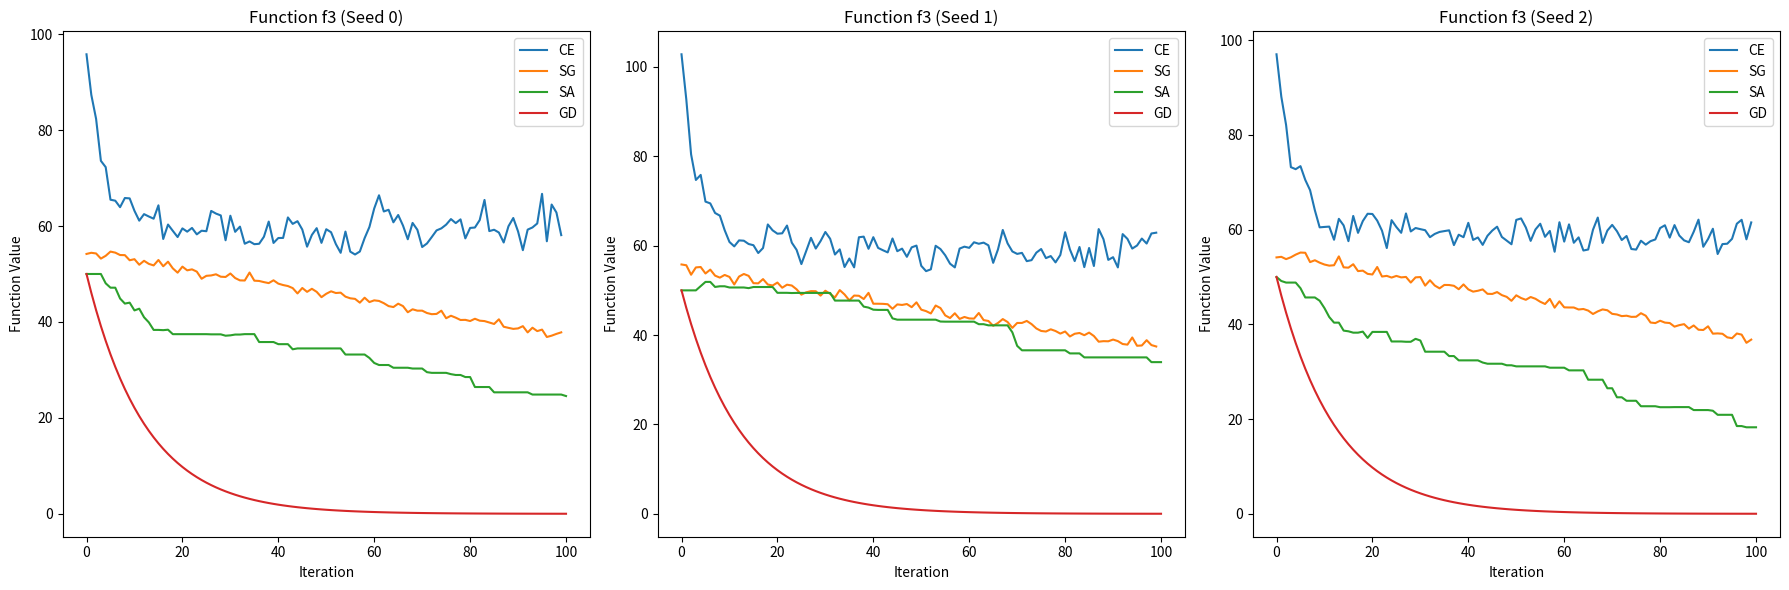

Source code (Python): (Note: this script raises an exception after producing the figure.)
import numpy as np
import matplotlib.pyplot as plt


def f3(x):
    return np.sum(x ** 2)


def f3_grad(x):
    return 2 * x


def simulated_annealing_high_dim(f, x_init, T0=1, alpha=0.95, iterations=100, seed=None):
    np.random.seed(seed)
    x = np.array(x_init)
    func_values = [f(x)]
    T = T0

    for _ in range(iterations):
        x_new = x + np.random.normal(0, 0.1, size=x.shape)
        delta = f(x_new) - f(x)
        if delta < 0 or np.exp(-delta / T) > np.random.rand():
            x = x_new
        func_values.append(f(x))
        T *= alpha

    return func_values


def gradient_descent_high_dim(f_grad, x_init, alpha=0.02, iterations=100):
    x = np.array(x_init)
    func_values = [f3(x)]

    for _ in range(iterations):
        grad = np.array(f_grad(x))
        x = x - alpha * grad
        func_values.append(f3(x))

    return func_values


def cross_entropy_high_dim(f, mu_init, sigma_init, num_samples=50, elite_frac=0.2, iterations=100, seed=None):
    np.random.seed(seed)
    mu = np.array(mu_init)
    sigma = np.array(sigma_init)
    avg_func_values = []

    for _ in range(iterations):
        samples = np.random.multivariate_normal(mu, sigma, num_samples)
        scores = np.apply_along_axis(f, 1, samples)
        avg_func_values.append(np.mean(scores))

        elite_idx = scores.argsort()[:int(elite_frac * num_samples)]
        elite_samples = samples[elite_idx]

        mu_new = elite_samples.mean(axis=0)
        sigma_new = np.cov(elite_samples, rowvar=False)

        if np.all(np.linalg.eigvals(sigma_new) > 0):
            sigma = sigma_new
        mu = mu_new

    return avg_func_values


def search_gradient_high_dim(f, mu_init, sigma_init, alpha=0.02, num_samples=50, iterations=100, seed=None):
    np.random.seed(seed)
    mu = np.array(mu_init)
    sigma = np.array(sigma_init)
    avg_func_values = []

    for _ in range(iterations):
        samples = np.random.multivariate_normal(mu, sigma, num_samples)
        scores = np.apply_along_axis(f, 1, samples)
        avg_func_values.append(np.mean(scores))

        grad = np.mean((samples - mu) * (scores[:, np.newaxis] - np.mean(scores)), axis=0)
        grad_norm = np.linalg.norm(grad)
        if grad_norm > 1e-6:
            grad = grad / grad_norm

        mu = mu - alpha * grad

    return avg_func_values


def plot_high_dim_results(f, title, seeds=[0, 1, 2]):
    fig, axs = plt.subplots(1, 3, figsize=(18, 6))

    for ax, seed in zip(axs, seeds):
        ce_values = cross_entropy_high_dim(f, mu_init=np.ones(50), sigma_init=np.eye(50), seed=seed)
        ax.plot(ce_values, label="CE")

        sg_values = search_gradient_high_dim(f, mu_init=np.ones(50), sigma_init=0.1 * np.eye(50), seed=seed)
        ax.plot(sg_values, label="SG")

        sa_values = simulated_annealing_high_dim(f, x_init=np.ones(50), seed=seed)
        ax.plot(sa_values, label="SA")

        gd_values = gradient_descent_high_dim(f3_grad, x_init=np.ones(50))
        ax.plot(gd_values, label="GD")

        ax.set_xlabel("Iteration")
        ax.set_ylabel("Function Value")
        ax.set_title(f"{title} (Seed {seed})")
        ax.legend()

    plt.tight_layout()
    plt.savefig("Figs/1-3.pdf", bbox_inches="tight", dpi=300)
    plt.show()


plot_high_dim_results(f3, "Function f3")
